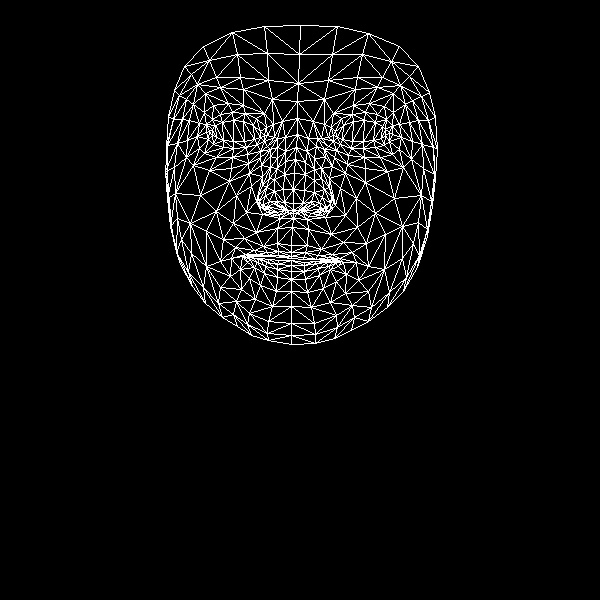

Source data for this figure (header and first rows):
, x, y
0, 291, 245
1, 293, 203
2, 293, 218
3, 285, 161
4, 293, 189
5, 294, 173
6, 297, 134
7, 212, 135
8, 297, 101
9, 298, 83
10, 300, 25
11, 291, 252
12, 291, 256
13, 291, 258
14, 291, 260
15, 291, 265
16, 291, 271
17, 291, 279
18, 291, 291
19, 293, 210
20, 284, 210
21, 174, 90
22, 246, 147
23, 233, 148
24, 223, 147
25, 208, 139
26, 257, 144
27, 232, 112
28, 245, 113
29, 220, 114
30, 212, 119
31, 199, 148
32, 249, 313
33, 209, 131
34, 167, 145
35, 187, 140
36, 236, 195
37, 277, 243
38, 278, 255
39, 263, 246
40, 254, 250
41, 268, 255
42, 260, 256
43, 240, 269
44, 284, 202
45, 283, 189
46, 193, 104
47, 261, 165
48, 259, 201
49, 258, 195
50, 200, 195
51, 284, 174
52, 220, 87
53, 205, 93
54, 184, 66
55, 272, 99
56, 256, 118
57, 231, 258
58, 180, 264
59, 267, 208
... 408 more rows
